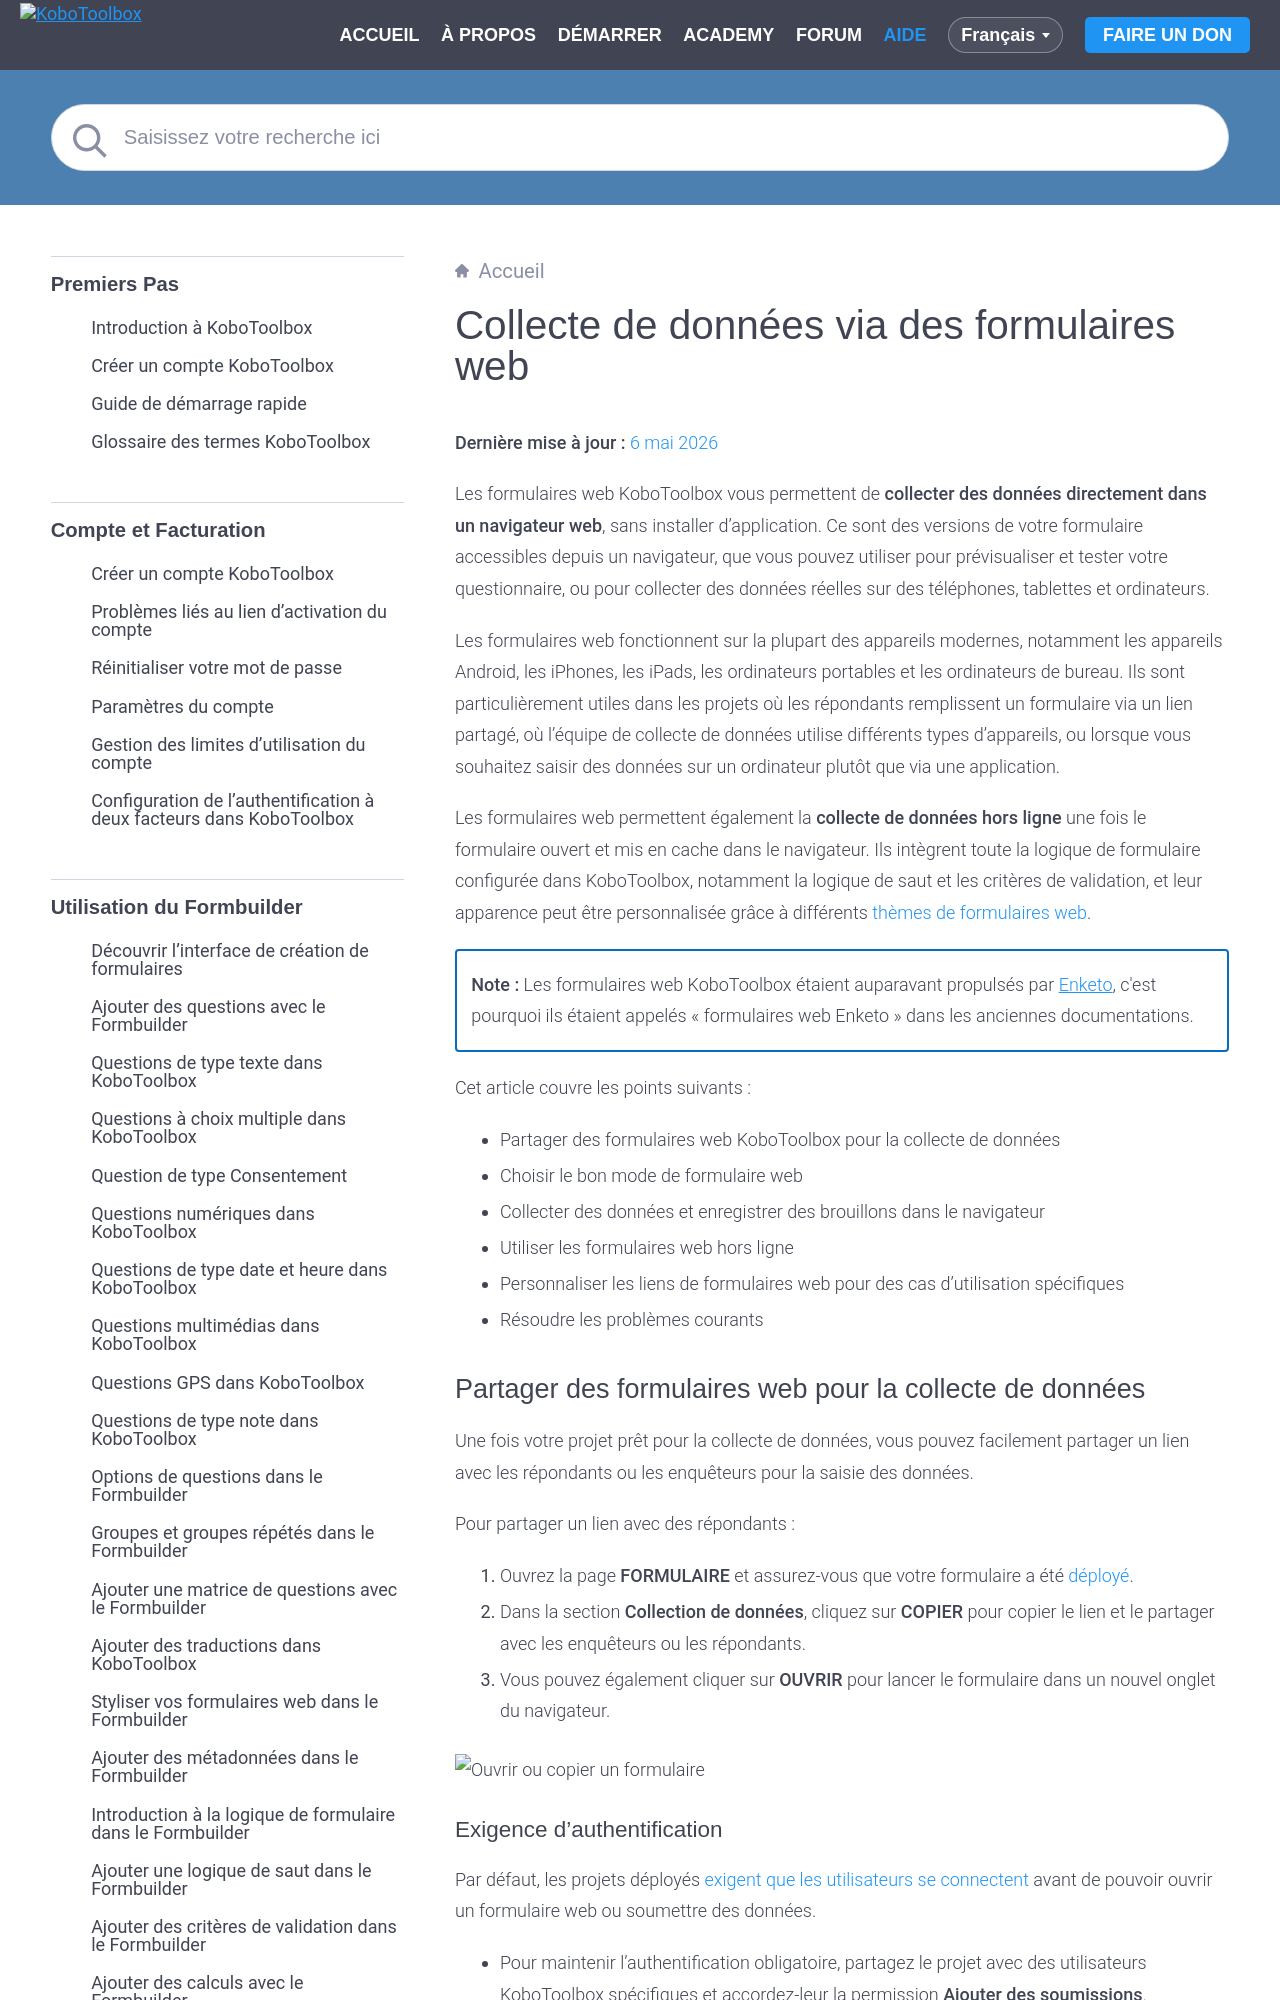

repository: kobotoolbox/docs · page: fr/data_through_webforms.html · generator: sphinx

# Collecte de données via des formulaires web
**Dernière mise à jour :** <a href="https://github.com/kobotoolbox/docs/blob/7422ce15732061510b56a7bf2bfb464ddee641a0/source/data_through_webforms.md" class="reference">6 mai 2026</a>

Les formulaires web KoboToolbox vous permettent de **collecter des données directement dans un navigateur web**, sans installer d'application. Ce sont des versions de votre formulaire accessibles depuis un navigateur, que vous pouvez utiliser pour prévisualiser et tester votre questionnaire, ou pour collecter des données réelles sur des téléphones, tablettes et ordinateurs.

Les formulaires web fonctionnent sur la plupart des appareils modernes, notamment les appareils Android, les iPhones, les iPads, les ordinateurs portables et les ordinateurs de bureau. Ils sont particulièrement utiles dans les projets où les répondants remplissent un formulaire via un lien partagé, où l'équipe de collecte de données utilise différents types d'appareils, ou lorsque vous souhaitez saisir des données sur un ordinateur plutôt que via une application.

Les formulaires web permettent également la **collecte de données hors ligne** une fois le formulaire ouvert et mis en cache dans le navigateur. Ils intègrent toute la logique de formulaire configurée dans KoboToolbox, notamment la logique de saut et les critères de validation, et leur apparence peut être personnalisée grâce à différents [thèmes de formulaires web](https://support.kobotoolbox.org/fr/alternative_enketo.html).

<p class="note">
<strong>Note :</strong>
 Les formulaires web KoboToolbox étaient auparavant propulsés par <a href="https://enketo.org">Enketo</a>, c'est pourquoi ils étaient appelés « formulaires web Enketo » dans les anciennes documentations.
</p>

Cet article couvre les points suivants :
- Partager des formulaires web KoboToolbox pour la collecte de données
- Choisir le bon mode de formulaire web
- Collecter des données et enregistrer des brouillons dans le navigateur
- Utiliser les formulaires web hors ligne
- Personnaliser les liens de formulaires web pour des cas d'utilisation spécifiques
- Résoudre les problèmes courants

## Partager des formulaires web pour la collecte de données

Une fois votre projet prêt pour la collecte de données, vous pouvez facilement partager un lien avec les répondants ou les enquêteurs pour la saisie des données.

Pour partager un lien avec des répondants :

1. Ouvrez la page **FORMULAIRE** et assurez-vous que votre formulaire a été [déployé](https://support.kobotoolbox.org/fr/deploy_form_new_project.html).
2. Dans la section **Collection de données**, cliquez sur **COPIER** pour copier le lien et le partager avec les enquêteurs ou les répondants.
3. Vous pouvez également cliquer sur **OUVRIR** pour lancer le formulaire dans un nouvel onglet du navigateur.

![Ouvrir ou copier un formulaire](images/data_through_webforms/copy_open.png)

### Exigence d'authentification

Par défaut, les projets déployés [exigent que les utilisateurs se connectent](https://support.kobotoolbox.org/fr/project_sharing_settings.html#allowing-submissions-without-authentication) avant de pouvoir ouvrir un formulaire web ou soumettre des données.

- Pour maintenir l'authentification obligatoire, partagez le projet avec des utilisateurs KoboToolbox spécifiques et accordez-leur la permission **Ajouter des soumissions**.
- Pour permettre à toute personne disposant du lien de soumettre des données sans nom d'utilisateur ni mot de passe, vous pouvez désactiver l'exigence d'authentification dans la section **Collection de données** en activant l'option « Autoriser les soumissions sans nom d'utilisateur ni mot de passe pour ce formulaire ».

<p class="note">
Pour en savoir plus sur les droits d'accès au partage de formulaires, consultez les articles <a href="https://support.kobotoolbox.org/fr/project_sharing_settings.html">Droits d'accès au niveau du projet</a> et <a href="https://support.kobotoolbox.org/fr/managing_permissions.html">Droits d'accès au niveau de l'utilisateur</a>.
</p>
